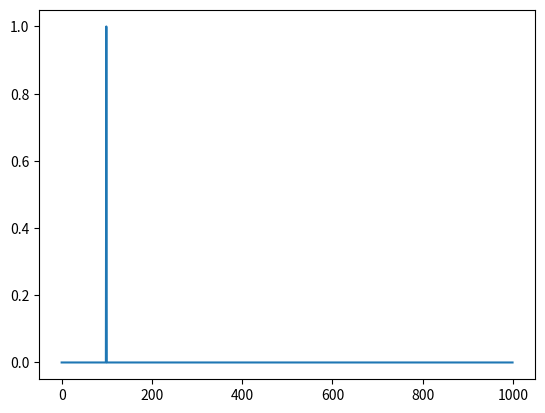

Recreate this plot in Python.
import numpy as np
import matplotlib.pyplot as plt

_and = np.array([[1.0, 0.0, 0.0, 0.0],
                 [1.0, 0.0, 1.0, 0.0],
                 [1.0, 1.0, 0.0, 0.0],
                 [1.0, 1.0, 1.0, 1.0]])

_or = np.array ([[1.0, 0.0, 0.0, 0.0],
                 [1.0, 0.0, 1.0, 1.0],
                 [1.0, 1.0, 0.0, 1.0],
                 [1.0, 1.0, 1.0, 1.0]])



dataset = _and

w0 = 1.5
w1 = 0.5
w2 = 1.5

alfa = 0.01

def activation_function(y):
    return 1 if y >= 0 else 0
error_list = []
for epoch in range(1000):
    for i in range(len(dataset)):
        x1 = dataset[i][1]
        x2 = dataset[i][2]
        y = dataset[i][3]
        Net = w0 + w1 * x1 + w2 * x2
        output = activation_function(Net)
        error = y - output
        w0 += alfa * error
        w1 += alfa * error * x1
        w2 += alfa * error * x2

    error_list.append(error)


plt.plot(error_list)
plt.show()
print(w0,w1, w2)